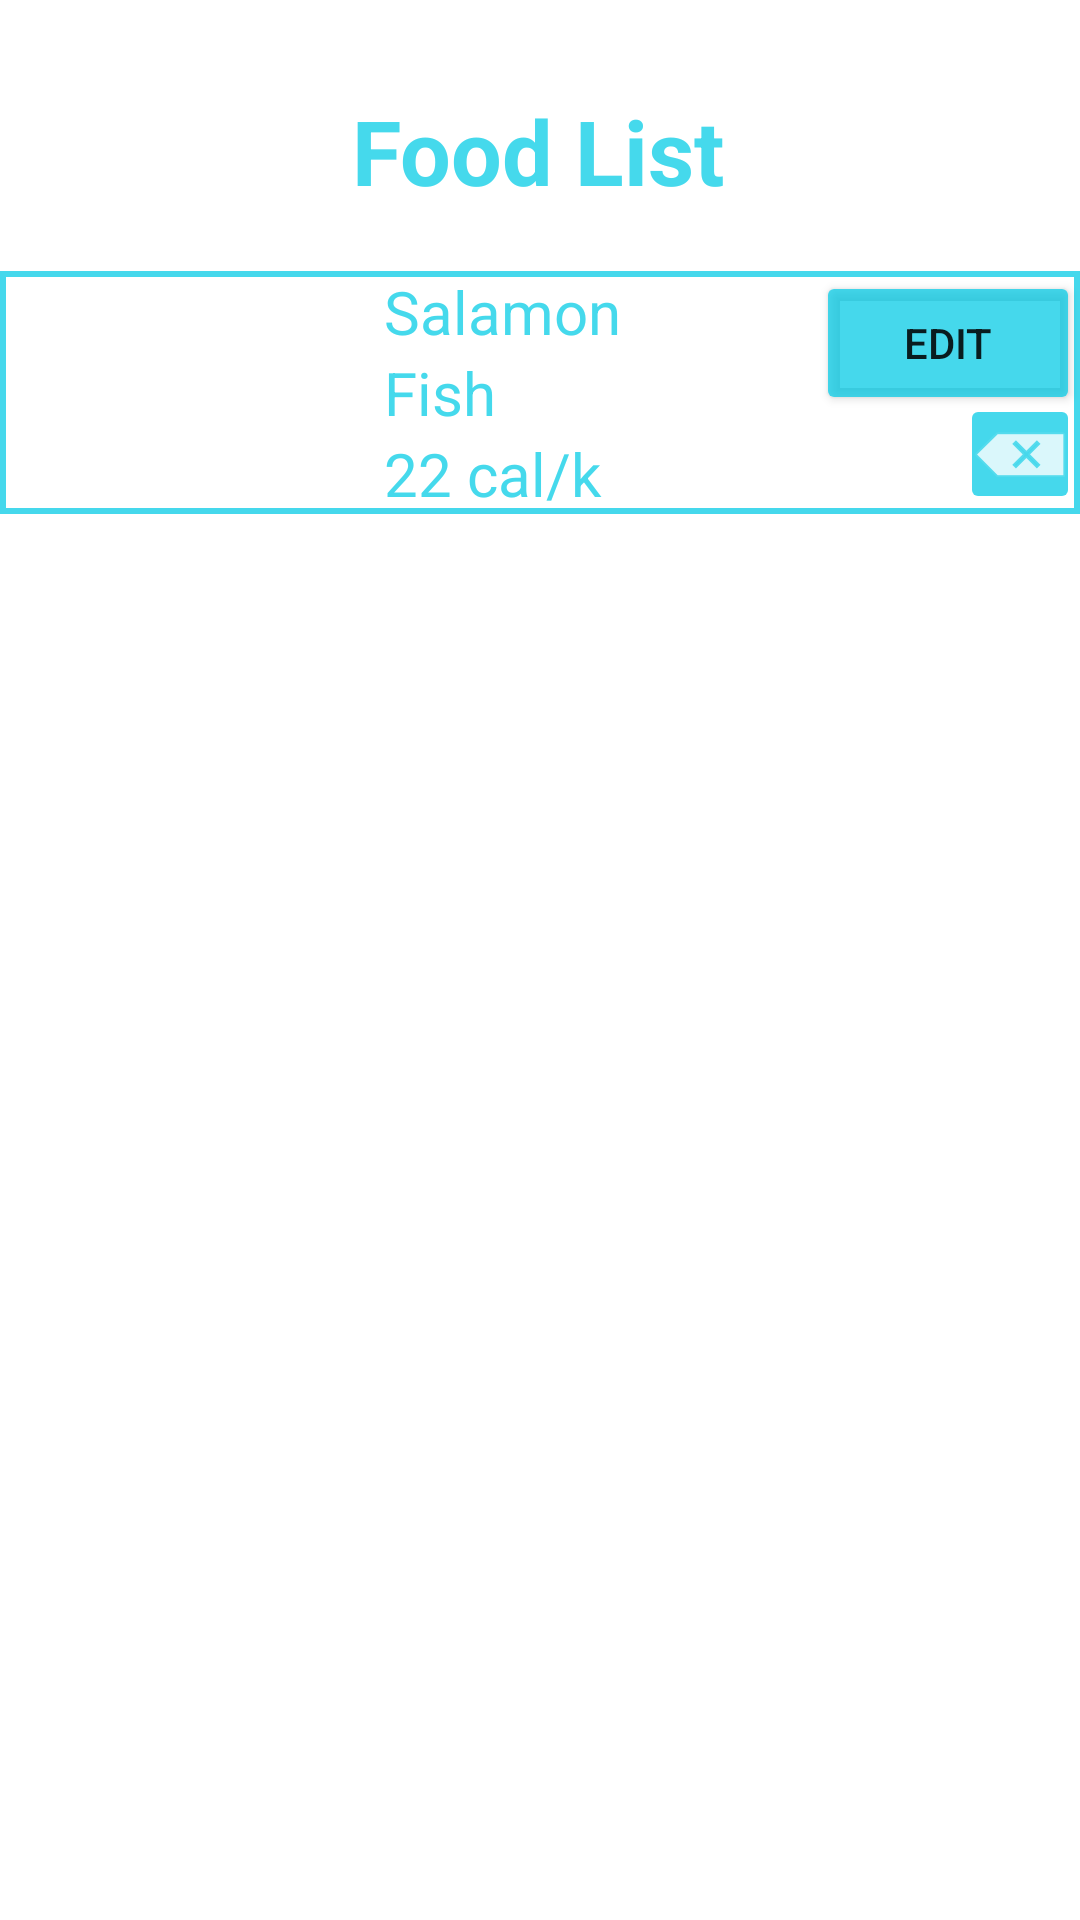

Android layout source for this screen:
<!-- AndroidManifest.xml: application theme Theme.MobileComputingProject -->
<!-- res/layout/activity_food_list.xml -->
<?xml version="1.0" encoding="utf-8"?>
<androidx.constraintlayout.widget.ConstraintLayout xmlns:android="http://schemas.android.com/apk/res/android"
    xmlns:app="http://schemas.android.com/apk/res-auto"
    xmlns:tools="http://schemas.android.com/tools"
    android:layout_width="match_parent"
    android:layout_height="match_parent">


    <TextView
        android:id="@+id/textView22"
        android:layout_width="wrap_content"
        android:layout_height="wrap_content"
        android:layout_marginVertical="30dp"
        android:text="Food List"
        android:textColor="@color/blue"
        android:textSize="30dp"
        android:textStyle="bold"
        app:layout_constraintEnd_toEndOf="parent"
        app:layout_constraintHorizontal_bias="0.498"
        app:layout_constraintStart_toStartOf="parent"
        app:layout_constraintTop_toTopOf="parent" />

    <ScrollView
        android:layout_width="0dp"
        android:layout_height="0dp"
        app:layout_constraintBottom_toBottomOf="parent"
        app:layout_constraintEnd_toEndOf="parent"
        app:layout_constraintStart_toStartOf="parent"
        app:layout_constraintTop_toBottomOf="@+id/textView22">

        <LinearLayout
            android:layout_width="match_parent"
            android:layout_height="match_parent"
            android:orientation="vertical">

            <include layout="@layout/food_list_item"/>

        </LinearLayout>
    </ScrollView>


</androidx.constraintlayout.widget.ConstraintLayout>
<!-- res/layout/food_list_item.xml (included above) -->
<?xml version="1.0" encoding="utf-8"?>
<androidx.constraintlayout.widget.ConstraintLayout xmlns:android="http://schemas.android.com/apk/res/android"
    xmlns:app="http://schemas.android.com/apk/res-auto"
    xmlns:tools="http://schemas.android.com/tools"
    android:layout_width="match_parent"
    android:layout_height="wrap_content"
    android:layout_marginVertical="20dp"
    android:background="@drawable/border_tv">

    <androidx.constraintlayout.widget.Guideline
        android:id="@+id/guideline2"
        android:layout_width="wrap_content"
        android:layout_height="wrap_content"
        android:orientation="vertical"
        app:layout_constraintGuide_begin="128dp" />

    <ImageView
        android:id="@+id/imageView8"
        android:layout_width="wrap_content"
        android:layout_height="wrap_content"
        app:layout_constraintBottom_toBottomOf="@+id/textView17"
        app:layout_constraintStart_toStartOf="parent"
        app:layout_constraintTop_toTopOf="parent"
        app:layout_constraintVertical_bias="0.489"
        tools:srcCompat="@tools:sample/avatars" />

    <androidx.constraintlayout.widget.Guideline
        android:id="@+id/guideline4"
        android:layout_width="wrap_content"
        android:layout_height="wrap_content"
        android:orientation="vertical"
        app:layout_constraintGuide_begin="240dp" />

    <TextView
        android:id="@+id/textView15"
        android:layout_width="0dp"
        android:layout_height="wrap_content"
        android:text="Salamon"
        android:textAlignment="textStart"
        android:textColor="@color/blue"
        android:textSize="20dp"
        app:layout_constraintEnd_toStartOf="@+id/guideline4"
        app:layout_constraintStart_toStartOf="@+id/guideline2"
        app:layout_constraintTop_toTopOf="parent" />

    <TextView
        android:id="@+id/textView16"
        android:layout_width="0dp"
        android:layout_height="wrap_content"

        android:text="Fish"
        android:textAlignment="textStart"
        android:textColor="@color/blue"
        android:textSize="20dp"
        app:layout_constraintEnd_toStartOf="@+id/guideline4"
        app:layout_constraintStart_toStartOf="@+id/guideline2"
        app:layout_constraintTop_toBottomOf="@+id/textView15" />

    <TextView
        android:id="@+id/textView17"
        android:layout_width="0dp"
        android:layout_height="wrap_content"
        android:textAlignment="textStart"
        android:text="22 cal/k"
        android:textColor="@color/blue"
        android:textSize="20dp"
        app:layout_constraintEnd_toStartOf="@+id/guideline4"
        app:layout_constraintStart_toStartOf="@+id/guideline2"
        app:layout_constraintTop_toBottomOf="@+id/textView16" />

    <Button
        android:id="@+id/button5"
        android:layout_width="wrap_content"
        android:layout_height="wrap_content"
        android:backgroundTint="@color/blue"
        android:text="Edit"
        app:layout_constraintEnd_toEndOf="parent"
        app:layout_constraintTop_toTopOf="parent" />

    <ImageButton
        android:id="@+id/imageButton2"
        android:layout_width="40dp"
        android:layout_height="40dp"
        android:backgroundTint="@color/blue"
        app:layout_constraintBottom_toBottomOf="parent"
        app:layout_constraintEnd_toEndOf="parent"
        app:srcCompat="@android:drawable/ic_input_delete" />
</androidx.constraintlayout.widget.ConstraintLayout>
<!-- resources referenced by this layout -->
<resources>
  <color name="blue">#BC03CBE5</color>
  <!-- drawable border_tv (drawable) -->
  <shape xmlns:android="http://schemas.android.com/apk/res/android"
      android:shape="rectangle"
      android:layout_width="wrap_content"
      android:layout_height="wrap_content">
  
      <stroke
          android:width="2dp"
          android:color="@color/blue" />
  
  </shape>
  <style name="Theme.MobileComputingProject" parent="Theme.MaterialComponents.DayNight.NoActionBar">
          
          <item name="colorPrimary">@color/purple_500</item>
          <item name="colorPrimaryVariant">@color/purple_700</item>
          <item name="colorOnPrimary">@color/white</item>
          
          <item name="colorSecondary">@color/teal_200</item>
          <item name="colorSecondaryVariant">@color/teal_700</item>
          <item name="colorOnSecondary">@color/black</item>
          
          <item name="android:statusBarColor" tools:targetApi="l">?attr/colorPrimaryVariant</item>
          
      </style>
  <color name="purple_500">#FF6200EE</color>
  <color name="purple_700">#FF3700B3</color>
  <color name="white">#FFFFFFFF</color>
  <color name="teal_200">#FF03DAC5</color>
  <color name="teal_700">#FF018786</color>
  <color name="black">#FF000000</color>
</resources>
